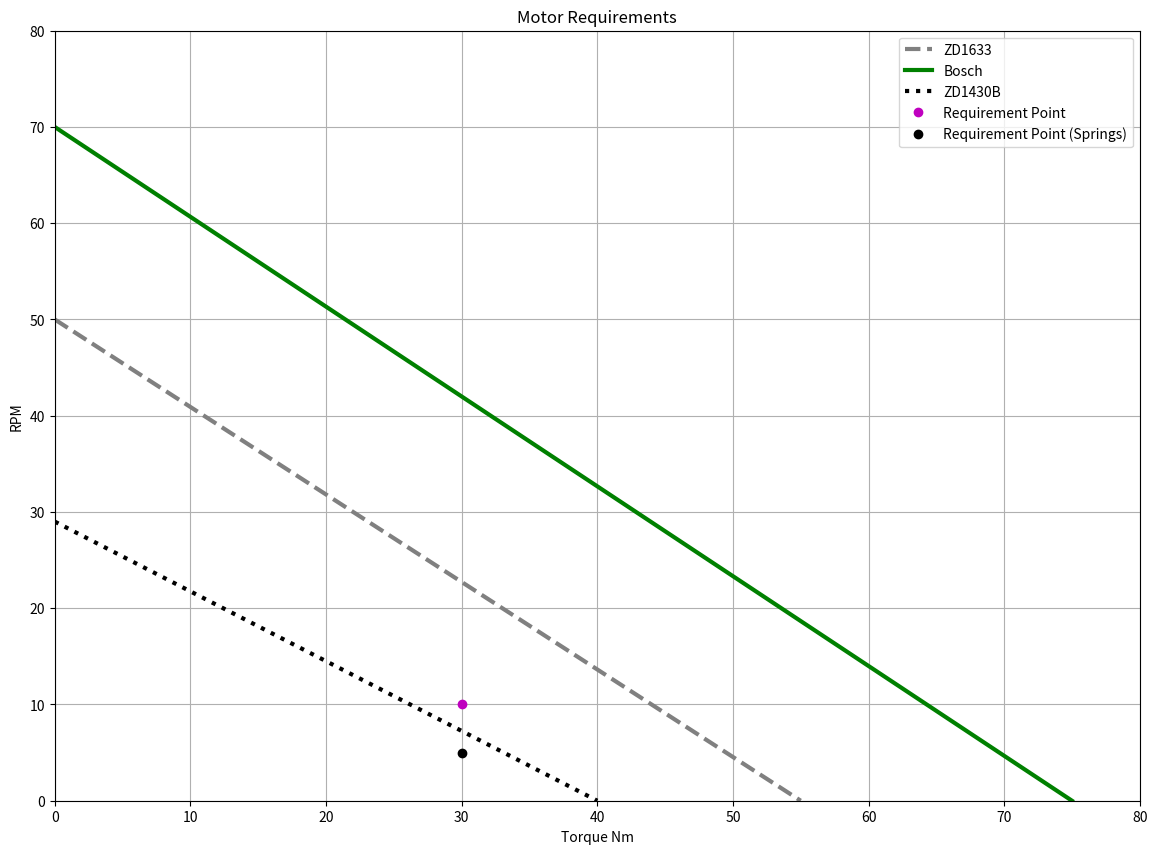

Generate this figure with matplotlib:
# -*- coding: utf-8 -*-
"""
Created on Fri Aug  9 17:23:31 2019

[redacted]
"""

import matplotlib.pyplot as plt


class motor(object):
    __slots__ = ['NoLoadSpeed', 'LoadSpeed','StallTorque']
    


#Input motor data most commonly available

#Worm Gear Motor ZD1633
NoLoadSpeed = 55. #RPM
StallTorque = 50. #Nm

ZD1633_x = [StallTorque,0]
ZD1633_y = [0,NoLoadSpeed]

#Bosch PN 0986337410
NoLoadSpeed = 75. #RPM
StallTorque = 70. #Nm

Bosch_x = [StallTorque,0]
Bosch_y = [0,NoLoadSpeed]

#ZD1430B 40W 24V Wiper Motor
NoLoadSpeed = 40. #RPM
StallTorque = 29. #Nm

ZD1430B_x = [StallTorque,0]
ZD1430B_y = [0,NoLoadSpeed]


fig, ax = plt.subplots(figsize=(14,10))
plt.xlabel('Torque Nm')
plt.ylabel('RPM')
plt.axis([0,80,0,80])

#plt.annotate('ZD1633', xy=(0, 55), xytext=(30, 30),
#            arrowprops=dict(facecolor='black', shrink=0.05),
#            )
#plt.annotate('Bosch', xy=(0, 75), xytext=(30, 45),
#            arrowprops=dict(facecolor='black', shrink=0.05),
#            )
#plt.annotate('ZD1430B', xy=(0, 40), xytext=(30, 15),
#            arrowprops=dict(facecolor='black', shrink=0.05),
#            )

ax.plot(ZD1633_y,ZD1633_x, 'gray', linestyle='--', marker ='', label = 'ZD1633', lw=3)
ax.plot(Bosch_y,Bosch_x, 'green', linestyle='-', marker ='', label = 'Bosch', lw=3)
ax.plot(ZD1430B_y,ZD1430B_x, 'black', linestyle=':', marker ='', label = 'ZD1430B', lw=3)
ax.plot([30],[10],'om', label = 'Requirement Point')
ax.plot([30],[5],'ok', label = 'Requirement Point (Springs)')
plt.legend()
plt.grid()
plt.title('Motor Requirements')
plt.show()
fig.savefig('MotorRequirementsPlot.png')